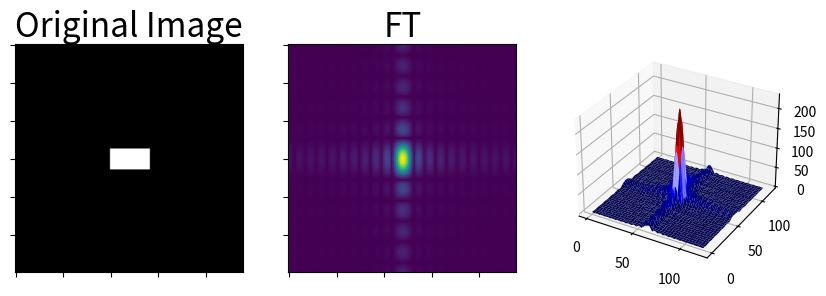

The matplotlib source for this figure:
import numpy as np 
import matplotlib.pyplot as plt 
from mpl_toolkits.mplot3d import Axes3D 
# Close all plot 
plt.close('all') 

# Initialize parameter 
resx = 120 
resy = 120 
cx = resx/2 
cy=resy/2 

fxy = [[0 for x in range (resx)] for y in range (resy)] 

# Compute function f 
for i in range (resx): 
    for k in range (resy): 
        if (k>= (cx-10)) and (k<= (cx+10)) and (i>=(cy-5)) and (i<= (cy+5)): 
            fxy[i][k]=1 
        else: 
            fxy[i][k]=0 

FS = np.fft.fftn(fxy) 
fig = plt.figure(1, figsize=(10,8), frameon=False) 
ax1 = fig.add_subplot (131) 
ax1.imshow(fxy, cmap='gray') 
ax1.set_title('Original Image', fontsize=24) 

# Turn off tick labels 
ax1.set_yticklabels([]) 
ax1.set_xticklabels([])

ax2 = fig.add_subplot(132)

# Use fftshift to shift low frequency in the center 
ax2.imshow((np.abs(np.fft.fftshift(FS)))) 
ax2.set_title('FT', fontsize=24) 

# Turn off tick labels 
ax2.set_yticklabels([]) 
ax2.set_xticklabels([]) 

# Plot the surface 
ax3 = fig.add_subplot(133, projection='3d')
X = np.arange(0, 120, 1) 
Y = np.arange (0, 120, 1) 
X, Y = np.meshgrid (X, Y) 
surf = ax3.plot_surface (X, Y, (np.abs(np.fft.fftshift(FS))), cmap = 'seismic') 

plt.show()